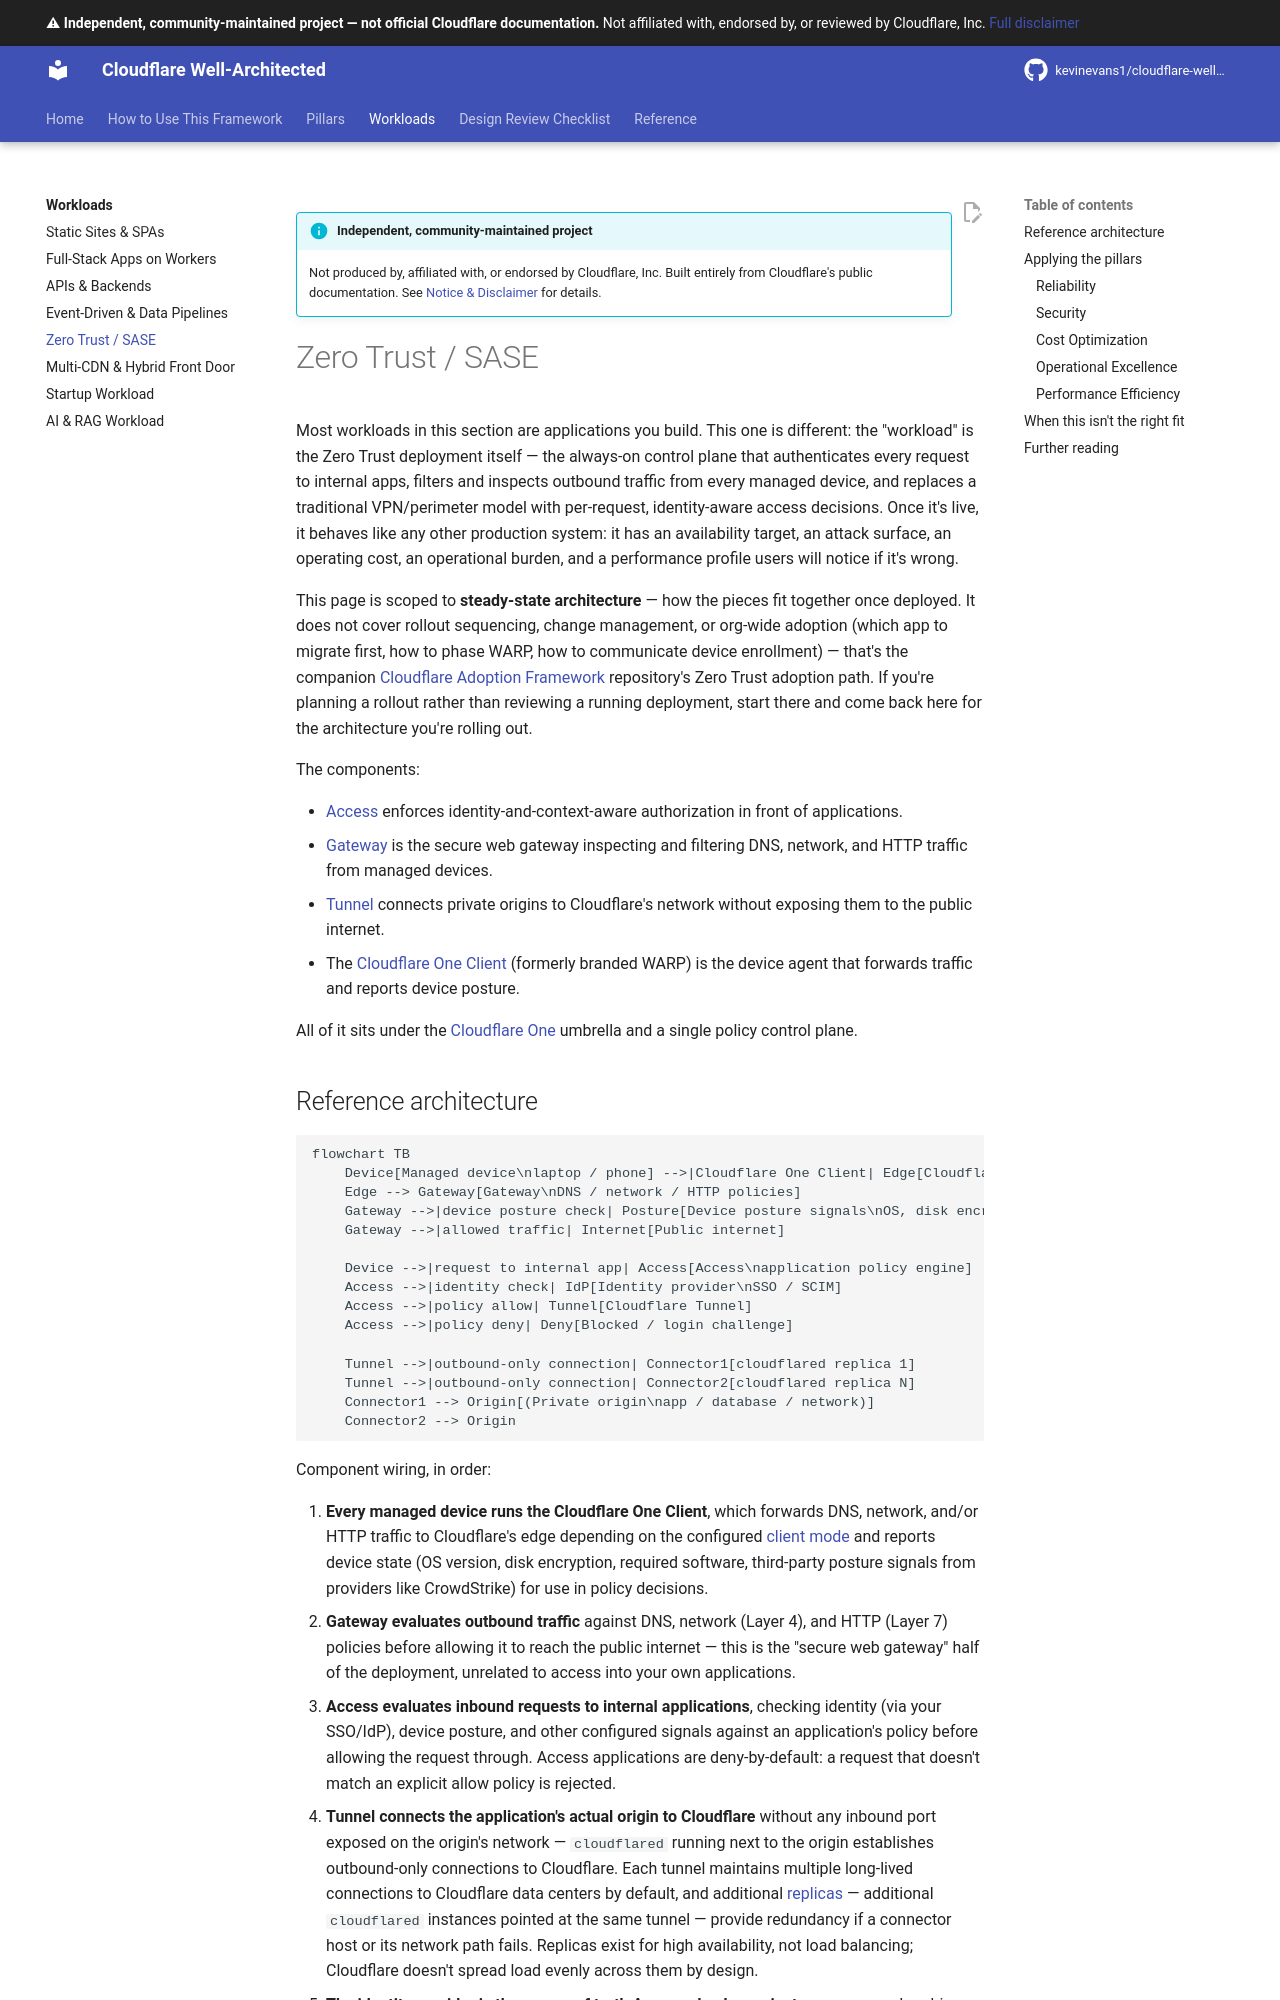

repository: kevinevans1/cloudflare-well-architected · page: workloads/zero-trust-sase/index.html · generator: mkdocs

--8<-- "_snippets/disclaimer.md"

# Zero Trust / SASE

Most workloads in this section are applications you build. This one is different: the "workload" is the Zero Trust deployment itself — the always-on control plane that authenticates every request to internal apps, filters and inspects outbound traffic from every managed device, and replaces a traditional VPN/perimeter model with per-request, identity-aware access decisions. Once it's live, it behaves like any other production system: it has an availability target, an attack surface, an operating cost, an operational burden, and a performance profile users will notice if it's wrong.

This page is scoped to **steady-state architecture** — how the pieces fit together once deployed. It does not cover rollout sequencing, change management, or org-wide adoption (which app to migrate first, how to phase WARP, how to communicate device enrollment) — that's the companion [Cloudflare Adoption Framework](https://github.com/kevinevans1/cloudflare-adoption-framework) repository's Zero Trust adoption path. If you're planning a rollout rather than reviewing a running deployment, start there and come back here for the architecture you're rolling out.

The components:

- [Access](https://developers.cloudflare.com/cloudflare-one/) enforces identity-and-context-aware authorization in front of applications.
- [Gateway](https://developers.cloudflare.com/cloudflare-one/traffic-policies/) is the secure web gateway inspecting and filtering DNS, network, and HTTP traffic from managed devices.
- [Tunnel](https://developers.cloudflare.com/cloudflare-one/networks/connectors/cloudflare-tunnel/configure-tunnels/tunnel-availability/) connects private origins to Cloudflare's network without exposing them to the public internet.
- The [Cloudflare One Client](https://developers.cloudflare.com/cloudflare-one/team-and-resources/devices/cloudflare-one-client/) (formerly branded WARP) is the device agent that forwards traffic and reports device posture.

All of it sits under the [Cloudflare One](https://developers.cloudflare.com/cloudflare-one/) umbrella and a single policy control plane.
